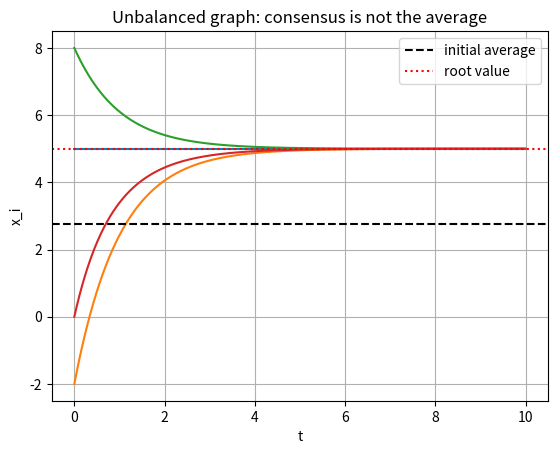

Python code for this plot:
"""Python Code 14: Continuous Consensus on an Unbalanced Digraph."""

from scipy.integrate import odeint
import numpy as np
import matplotlib.pyplot as plt


def MAS(x, t, N):
    dxdt = [0] * len(N)

    for i in range(len(N)):
        u = 0

        for j in N[i]:
            u = u + x[j] - x[i]

        dxdt[i] = u

    return dxdt


# Agent 1 is the root. It sends information but receives none.
N = [[], [1], [1], [2, 3]]
x0 = [5, -2, 8, 0]
t = np.arange(0, 10, 0.01)

initial_average = np.mean(x0)
root_value = x0[0]

N.insert(0, [])
x0.insert(0, 0)

x = odeint(MAS, x0, t, args=(N,))

print("Initial average:", initial_average)
print("Initial value of the root:", root_value)
print("Final values:", np.round(x[-1, 1:], 3))

plt.plot(t, x[:, 1:])
plt.axhline(initial_average, color="black", linestyle="--",
            label="initial average")
plt.axhline(root_value, color="red", linestyle=":",
            label="root value")
plt.xlabel("t")
plt.ylabel("x_i")
plt.title("Unbalanced graph: consensus is not the average")
plt.grid()
plt.legend()
plt.show()
